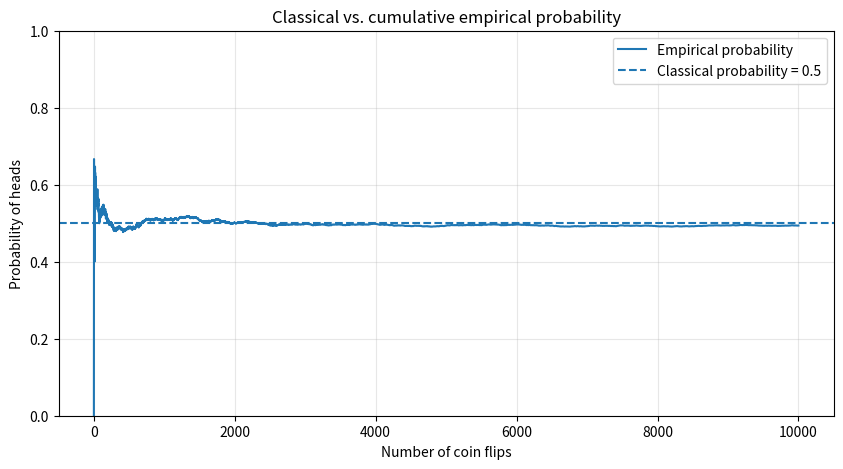

Write the Python code that produced this figure.
import numpy as np
import matplotlib.pyplot as plt

SEED = 42
rng = np.random.default_rng(SEED)
TRIALS = 10_000
flips = rng.integers(0, 2, size=TRIALS)  # 1=heads, 0=tails
classical_p = 0.5
cumulative_empirical = np.cumsum(flips) / np.arange(1, TRIALS + 1)
print(f"Classical P(heads): {classical_p:.3f}")
print(f"Empirical P(heads) after {TRIALS:,} trials: {cumulative_empirical[-1]:.4f}")

checkpoints = np.array([10, 50, 100, 500, 1_000, 5_000, 10_000])
print("Trials\tEmpirical P(heads)")
for n in checkpoints:
    print(f"{n}\t{cumulative_empirical[n-1]:.4f}")

plt.figure(figsize=(10, 5))
plt.plot(np.arange(1, TRIALS + 1), cumulative_empirical, label="Empirical probability")
plt.axhline(classical_p, linestyle="--", label="Classical probability = 0.5")
plt.xlabel("Number of coin flips")
plt.ylabel("Probability of heads")
plt.title("Classical vs. cumulative empirical probability")
plt.ylim(0, 1)
plt.grid(alpha=0.3)
plt.legend()
plt.show()
